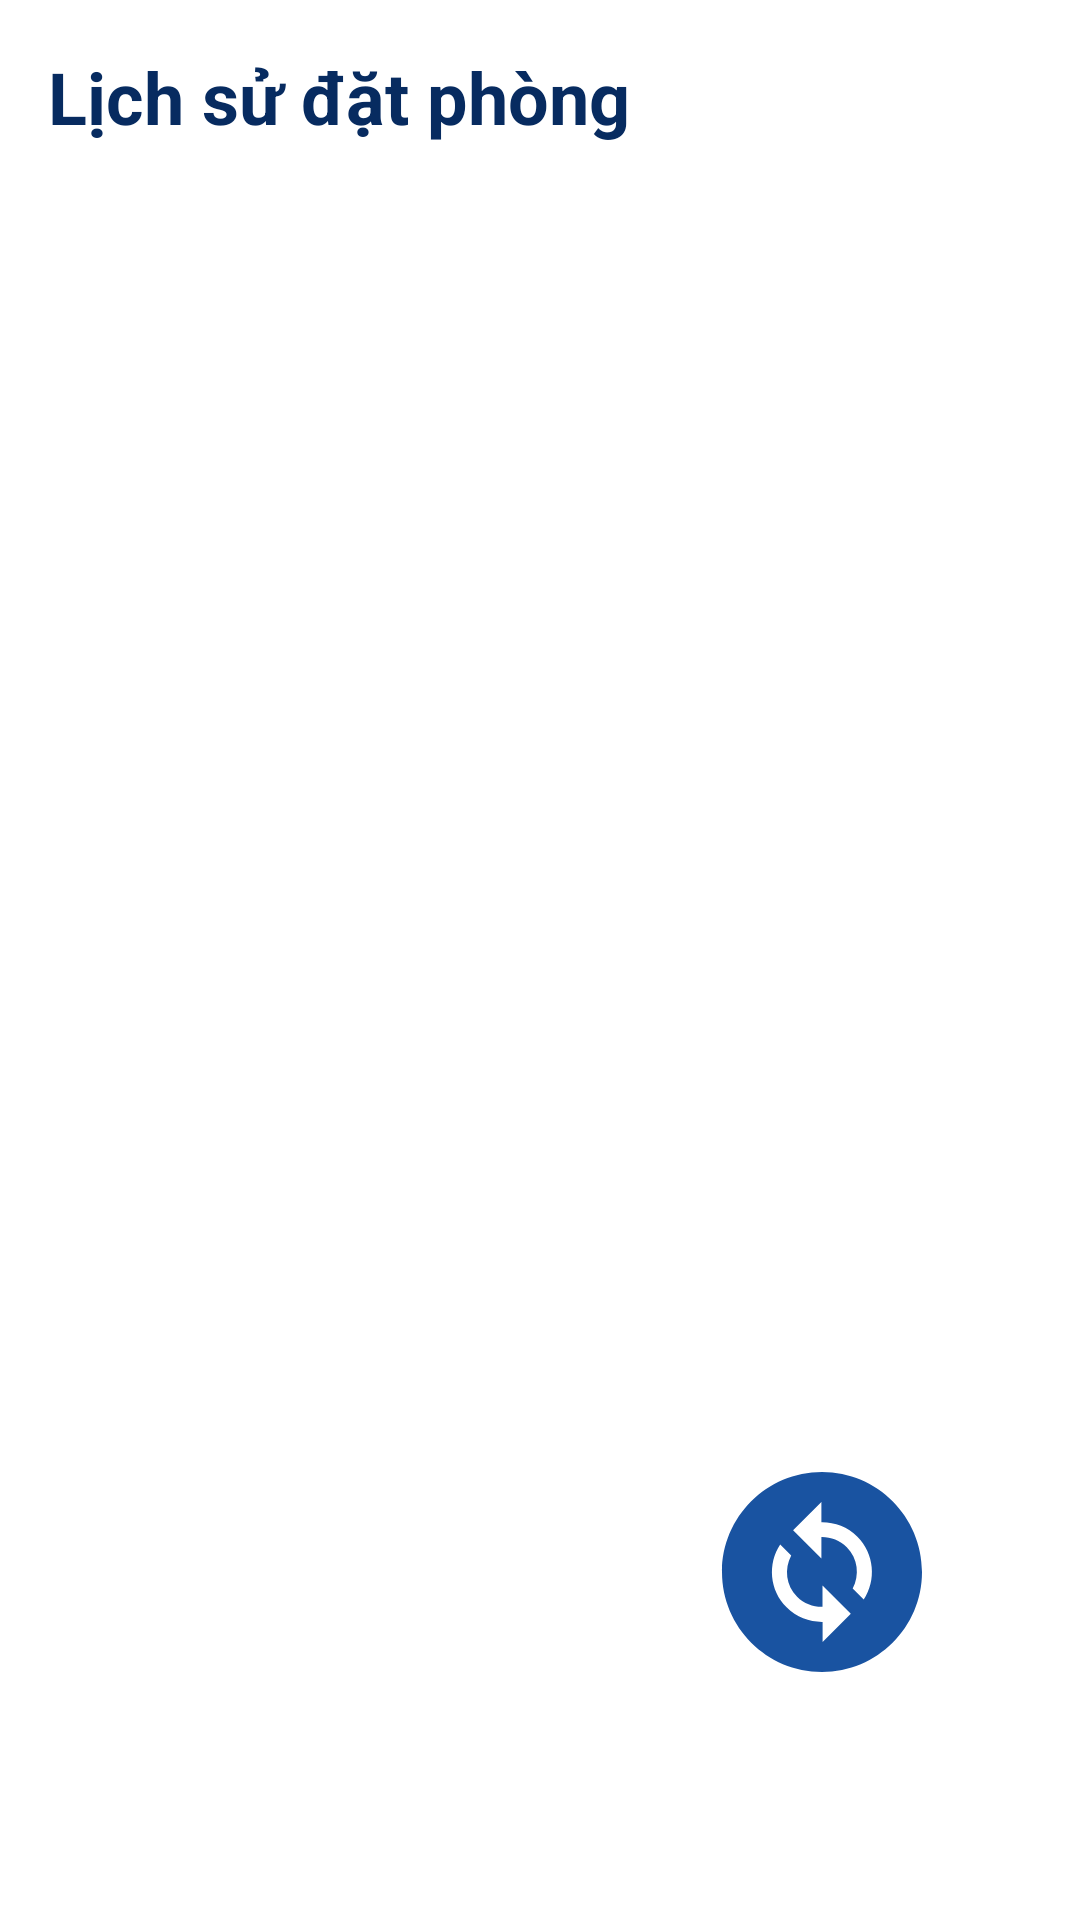

Android layout source for this screen:
<!-- AndroidManifest.xml: application theme Theme.ProjectTravel -->
<!-- res/layout/fragment_booking.xml -->
<?xml version="1.0" encoding="utf-8"?>
<LinearLayout xmlns:android="http://schemas.android.com/apk/res/android"
    xmlns:app="http://schemas.android.com/apk/res-auto"
    xmlns:tools="http://schemas.android.com/tools"
    android:layout_width="match_parent"
    android:layout_height="match_parent"
    android:padding="16dp"
    android:background="@color/white"
    android:orientation="vertical">

    <TextView
        android:layout_width="match_parent"
        android:layout_height="wrap_content"
        android:text="Lịch sử đặt phòng"
        android:textColor="@color/xanh_nhat_background"
        android:textSize="24sp"
        android:textStyle="bold" />

    <androidx.constraintlayout.widget.ConstraintLayout
        android:layout_width="match_parent"
        android:layout_height="match_parent">

        <ListView
            android:id="@+id/lvBooking"
            android:layout_width="match_parent"
            android:layout_height="match_parent" />

        <ImageButton
            android:id="@+id/btnReload"
            android:layout_width="80dp"
            android:layout_height="80dp"
            android:layout_marginEnd="30dp"
            android:layout_marginBottom="60dp"
            android:background="@drawable/ic_change"
            android:scaleType="fitCenter"
            app:layout_constraintBottom_toBottomOf="parent"
            app:layout_constraintEnd_toEndOf="parent" />

    </androidx.constraintlayout.widget.ConstraintLayout>

</LinearLayout>
<!-- resources referenced by this layout -->
<resources>
  <color name="white">#FFFFFFFF</color>
  <color name="xanh_nhat_background">#072B60</color>
  <!-- drawable ic_change (drawable) -->
  <vector android:height="24dp" android:tint="#1953A1"
      android:viewportHeight="24" android:viewportWidth="24"
      android:width="24dp" xmlns:android="http://schemas.android.com/apk/res/android">
      <path android:fillColor="@android:color/white" android:pathData="M12,2C6.48,2 2,6.48 2,12c0,5.52 4.48,10 10,10s10,-4.48 10,-10C22,6.48 17.52,2 12,2zM12.06,19v-2.01c-0.02,0 -0.04,0 -0.06,0c-1.28,0 -2.56,-0.49 -3.54,-1.46c-1.71,-1.71 -1.92,-4.35 -0.64,-6.29l1.1,1.1c-0.71,1.33 -0.53,3.01 0.59,4.13c0.7,0.7 1.62,1.03 2.54,1.01v-2.14l2.83,2.83L12.06,19zM16.17,14.76l-1.1,-1.1c0.71,-1.33 0.53,-3.01 -0.59,-4.13C13.79,8.84 12.9,8.5 12,8.5c-0.02,0 -0.04,0 -0.06,0v2.15L9.11,7.83L11.94,5v2.02c1.3,-0.02 2.61,0.45 3.6,1.45C17.24,10.17 17.45,12.82 16.17,14.76z"/>
  </vector>
  <style name="Theme.ProjectTravel" parent="Base.Theme.ProjectTravel" />
  <style name="Base.Theme.ProjectTravel" parent="Theme.Material3.DayNight.NoActionBar">
          
          
          <item name="android:statusBarColor">@color/xanh_chu_de</item>
      </style>
  <color name="xanh_chu_de">#2d82b5</color>
</resources>
